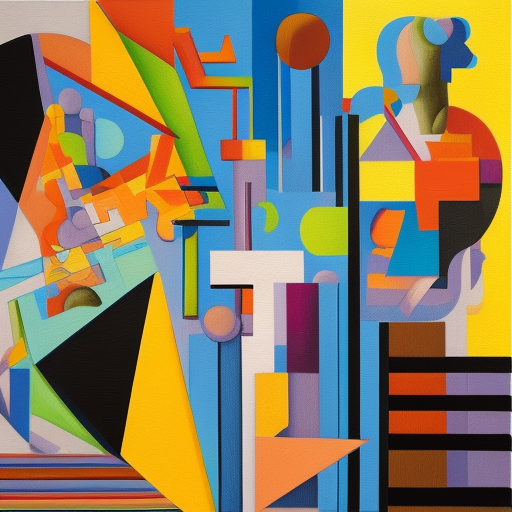
Generation parameters embedded in this image by AUTOMATIC1111 Stable Diffusion web UI or a fork of it (Forge, ...) (PNG 'parameters' text chunk):
Produce an artwork that seamlessly combines elements from the Cubist, Surrealist, and Pop Art movements, showcasing the distinctive characteristics and visual styles of each movement in a unified composition
Negative prompt: nsfw
Steps: 20, Sampler: Euler a, CFG scale: 7, Seed: 2834525210, Size: 512x512, Model hash: 88ecb78256, Model: v2-1_512-ema-pruned, Version: v1.3.2